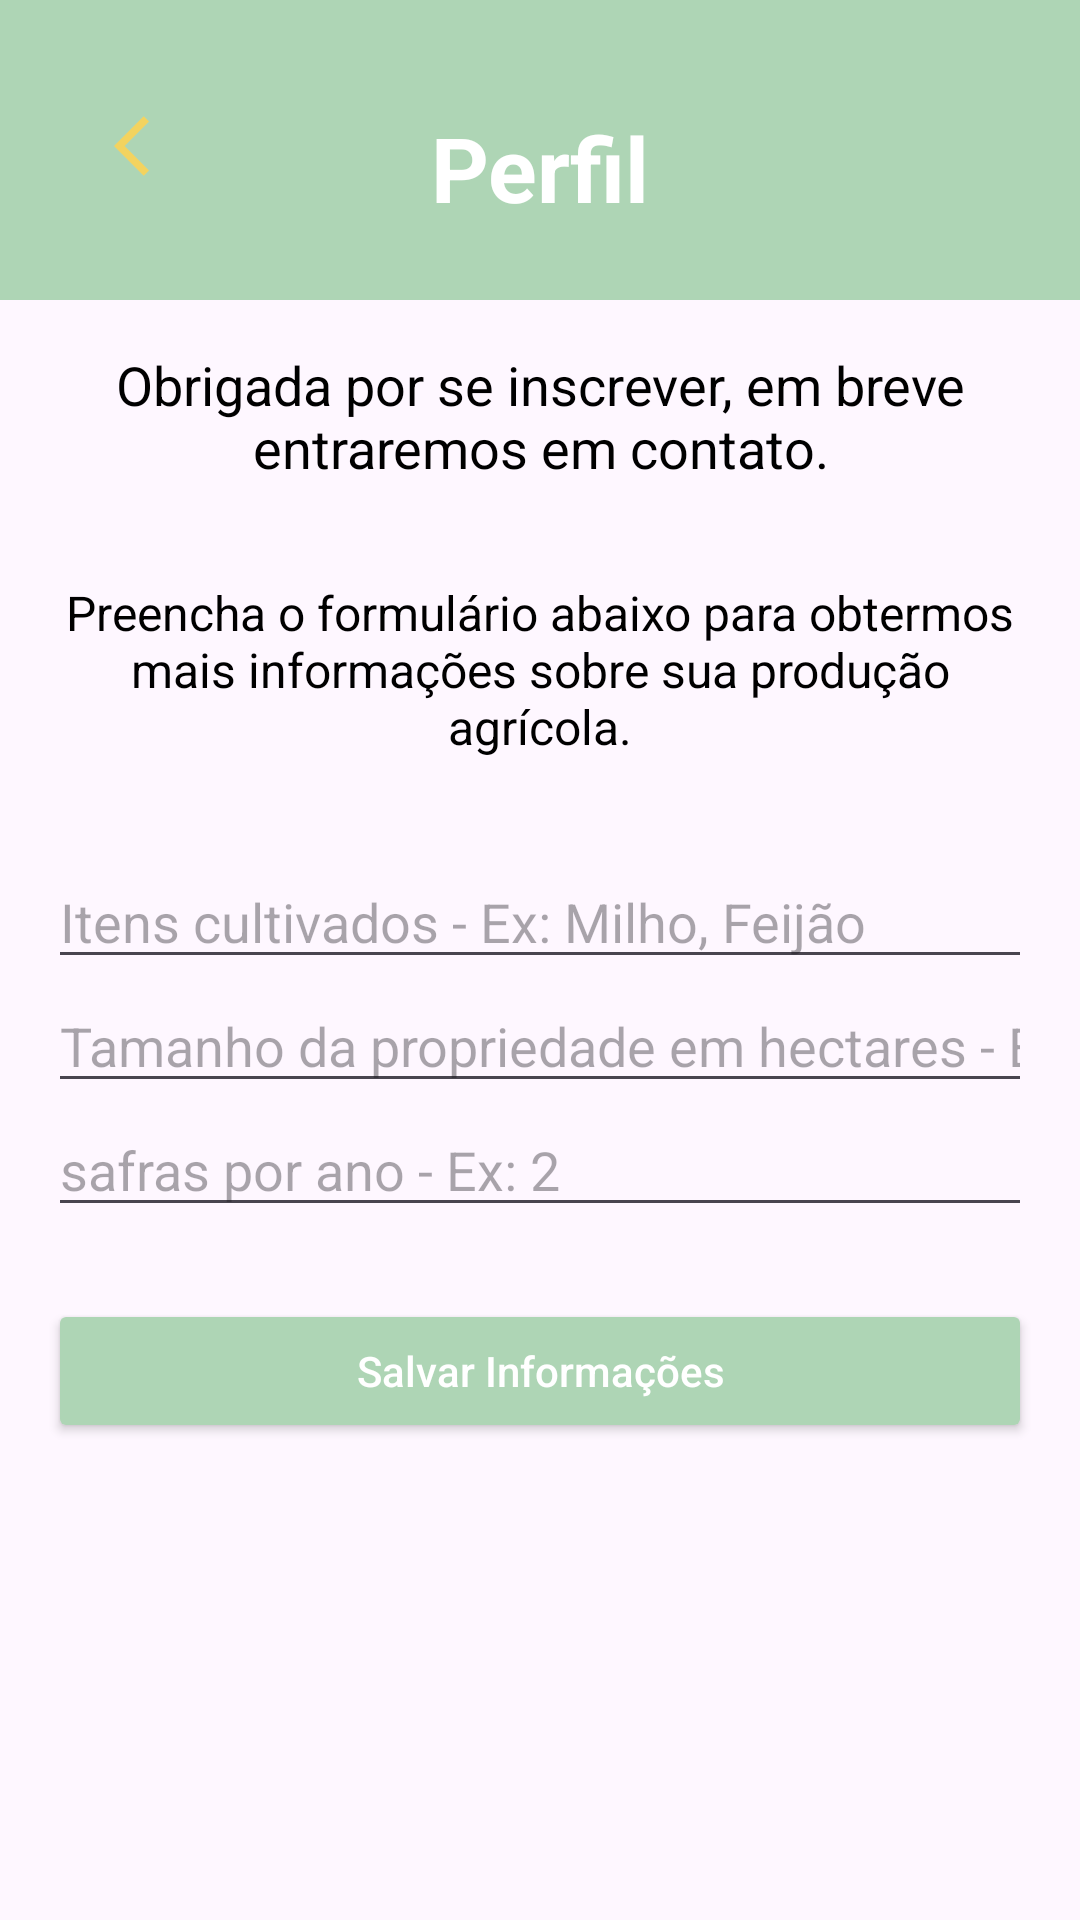

Reconstruct the res/layout file that produces this screen, plus the resources it refers to.
<!-- AndroidManifest.xml: application theme Theme.SolRural -->
<!-- res/layout/activity_perfil.xml -->
<?xml version="1.0" encoding="utf-8"?>
<androidx.constraintlayout.widget.ConstraintLayout
    xmlns:android="http://schemas.android.com/apk/res/android"
    xmlns:app="http://schemas.android.com/apk/res-auto"
    android:layout_width="match_parent"
    android:layout_height="match_parent">

    <View
        android:id="@+id/topBar"
        android:layout_width="0dp"
        android:layout_height="100dp"
        android:background="@color/verde_pastel"
        app:layout_constraintEnd_toEndOf="parent"
        app:layout_constraintStart_toStartOf="parent"
        app:layout_constraintTop_toTopOf="parent" />

    <ImageButton
        android:id="@+id/voltarBtn"
        android:layout_width="68dp"
        android:layout_height="65dp"
        android:layout_marginStart="16dp"
        android:layout_marginTop="16dp"
        android:background="?android:attr/selectableItemBackgroundBorderless"
        android:src="@drawable/seta_esquerda"
        android:contentDescription="Botão de Voltar"
        app:layout_constraintStart_toStartOf="parent"
        app:layout_constraintTop_toTopOf="parent" />

    <TextView
        android:id="@+id/titulo"
        android:layout_width="wrap_content"
        android:layout_height="wrap_content"
        android:layout_marginBottom="24dp"
        android:text="Perfil"
        android:textColor="@color/white"
        android:textSize="30sp"
        android:textStyle="bold"
        app:layout_constraintBottom_toBottomOf="@id/topBar"
        app:layout_constraintEnd_toEndOf="parent"
        app:layout_constraintStart_toStartOf="parent" />

    <TextView
        android:id="@+id/mensagemAgradecimentoTextView"
        android:layout_width="0dp"
        android:layout_height="wrap_content"
        android:text="Obrigada por se inscrever, em breve entraremos em contato."
        android:textColor="@color/black"
        android:textSize="18sp"
        android:textAlignment="center"
        android:padding="16dp"
        app:layout_constraintTop_toBottomOf="@id/topBar"
        app:layout_constraintStart_toStartOf="parent"
        app:layout_constraintEnd_toEndOf="parent" />

    <TextView
        android:id="@+id/mensagemFormularioTextView"
        android:layout_width="0dp"
        android:layout_height="wrap_content"
        android:text="Preencha o formulário abaixo para obtermos mais informações sobre sua produção agrícola."
        android:textColor="@color/black"
        android:textSize="16sp"
        android:textAlignment="center"
        android:padding="16dp"
        app:layout_constraintTop_toBottomOf="@id/mensagemAgradecimentoTextView"
        app:layout_constraintStart_toStartOf="parent"
        app:layout_constraintEnd_toEndOf="parent" />

    <ScrollView
        android:layout_width="match_parent"
        android:layout_height="0dp"
        app:layout_constraintTop_toBottomOf="@id/mensagemFormularioTextView"
        app:layout_constraintBottom_toBottomOf="parent">

        <LinearLayout
            android:layout_width="match_parent"
            android:layout_height="wrap_content"
            android:orientation="vertical"
            android:padding="16dp">

            <TextView
                android:id="@+id/itensCultivadosTextView"
                android:layout_width="match_parent"
                android:layout_height="wrap_content"
                android:textSize="18sp"
                android:visibility="gone"/>

            <EditText
                android:id="@+id/itensCultivadosEditText"
                android:layout_width="match_parent"
                android:layout_height="wrap_content"
                android:hint="Itens cultivados - Ex: Milho, Feijão"
                android:inputType="text" />

            <TextView
                android:id="@+id/tamanhoDaPropriedadeTextView"
                android:layout_width="match_parent"
                android:layout_height="wrap_content"
                android:layout_marginTop="16dp"
                android:textSize="18sp"
                android:visibility="gone"/>

            <EditText
                android:id="@+id/tamanhoDaPropriedadeEditText"
                android:layout_width="match_parent"
                android:layout_height="wrap_content"
                android:hint="Tamanho da propriedade em hectares - Ex: 10"
                android:inputType="numberDecimal" />

            <TextView
                android:id="@+id/quantidadeDeSafrasPorAnoTextView"
                android:layout_width="match_parent"
                android:layout_height="wrap_content"
                android:layout_marginTop="16dp"
                android:textSize="18sp"
                android:visibility="gone"/>

            <EditText
                android:id="@+id/quantidadeDeSafrasPorAnoEditText"
                android:layout_width="match_parent"
                android:layout_height="wrap_content"
                android:hint="safras por ano - Ex: 2"
                android:inputType="number" />

            <Button
                android:id="@+id/salvarBtn"
                android:layout_width="match_parent"
                android:layout_height="wrap_content"
                android:text="Salvar Informações"
                android:textAllCaps="false"
                android:layout_marginTop="24dp"
                android:backgroundTint="@color/verde_pastel"
                android:textColor="@color/white" />

            <LinearLayout
                android:layout_width="match_parent"
                android:layout_height="wrap_content"
                android:orientation="horizontal"
                android:gravity="center"
                android:layout_marginTop="32dp">

                <Button
                    android:id="@+id/editBtn"
                    android:layout_width="0dp"
                    android:layout_height="wrap_content"
                    android:text="Editar informações"
                    android:backgroundTint="@color/verde_pastel"
                    android:layout_weight="1"
                    android:layout_marginEnd="8dp"
                    android:visibility="gone"/>


                <Button
                    android:id="@+id/deletarBtn"
                    android:layout_width="0dp"
                    android:layout_height="wrap_content"
                    android:text="Excluir informações"
                    android:backgroundTint="@color/verde_pastel"
                    android:layout_weight="1"
                    android:layout_marginStart="8dp"
                    android:visibility="gone"/>

            </LinearLayout>

        </LinearLayout>

    </ScrollView>



</androidx.constraintlayout.widget.ConstraintLayout>
<!-- resources referenced by this layout -->
<resources>
  <color name="black">#FF000000</color>
  <color name="verde_pastel">#aed5b5</color>
  <color name="white">#FFFFFFFF</color>
  <!-- drawable seta_esquerda (drawable) -->
  <vector xmlns:android="http://schemas.android.com/apk/res/android" android:autoMirrored="true" android:height="24dp" android:tint="#F3D35F" android:viewportHeight="24" android:viewportWidth="24" android:width="24dp">
        
      <path android:fillColor="@android:color/white" android:pathData="M11.67,3.87L9.9,2.1 0,12l9.9,9.9 1.77,-1.77L3.54,12z"/>
      
  </vector>
  <style name="Theme.SolRural" parent="Base.Theme.SolRural" />
  <style name="Base.Theme.SolRural" parent="Theme.Material3.DayNight.NoActionBar">
          
          
      </style>
</resources>
